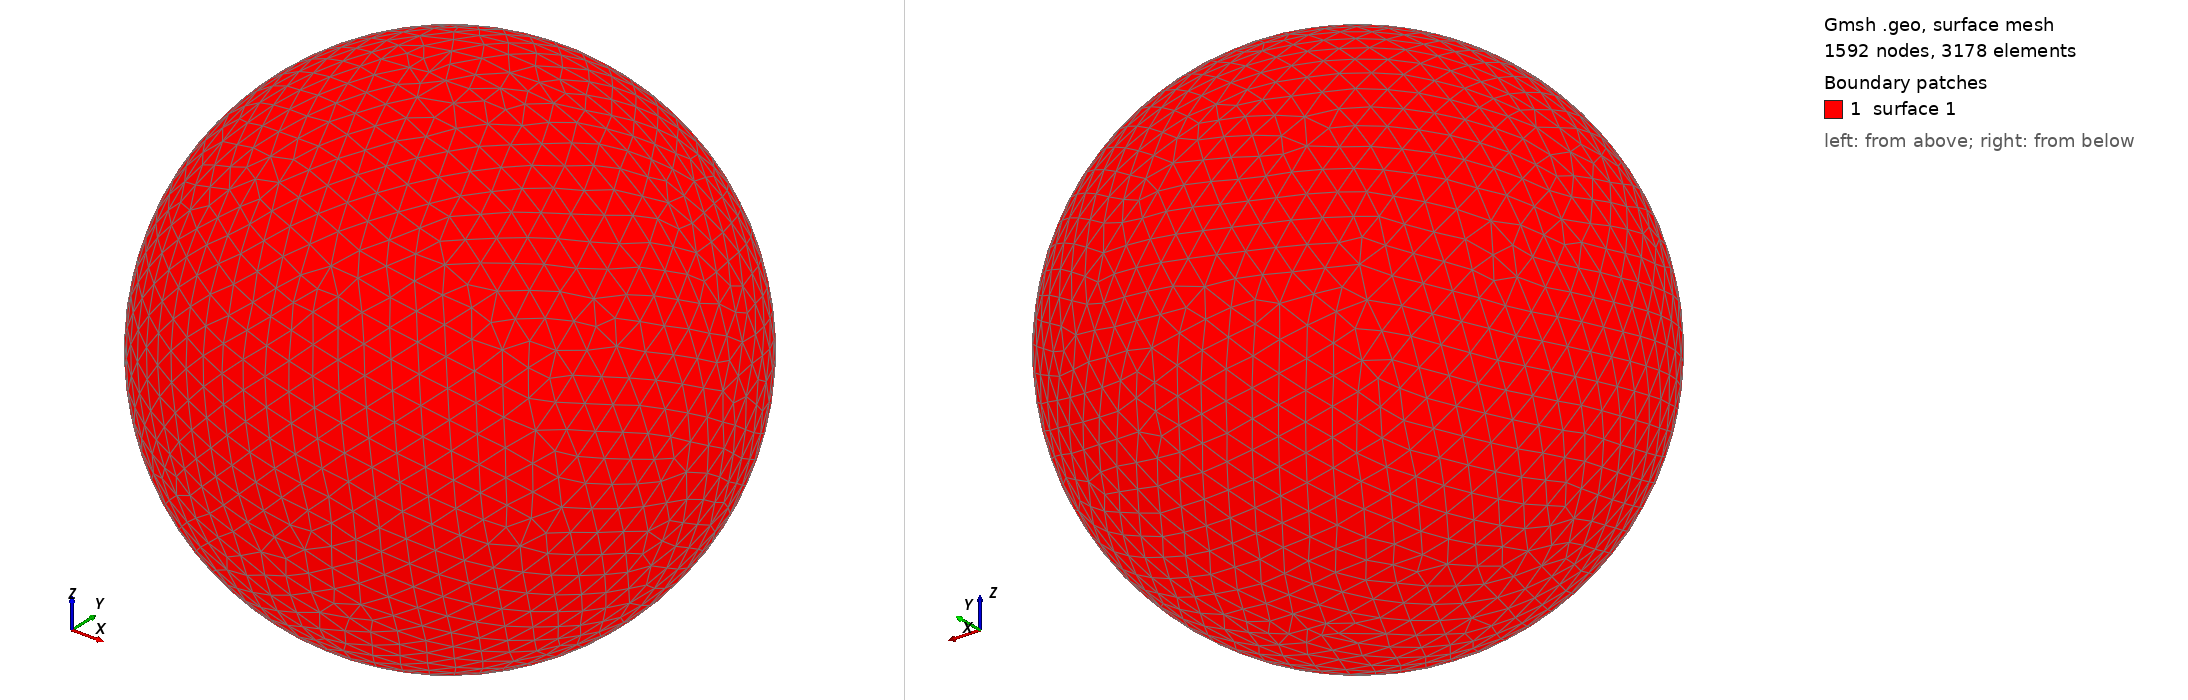

Gmsh geometry script, surface-meshed: 1592 nodes, 3178 surface elements. Boundary patches (legend numbers): 1 surface 1. Left view from above one corner, right view from below the opposite corner. The script declares no physical surfaces, so the legend lists its geometric surfaces. The drawing asked Gmsh for element sizes between 1% and 20% of the model's largest extent; the script's own settings can give other sizes.

=== shot2180.geo (drawn) ===
SetFactory("OpenCASCADE");
Point(1) = {0,0,0,0};
Sphere(1) = {0,0,0,0.26110000};
MeshSize{ PointsOf{ Surface{:}; } } = 0.026110000;
Mesh.ElementOrder=1;
Mesh.Format=39;
